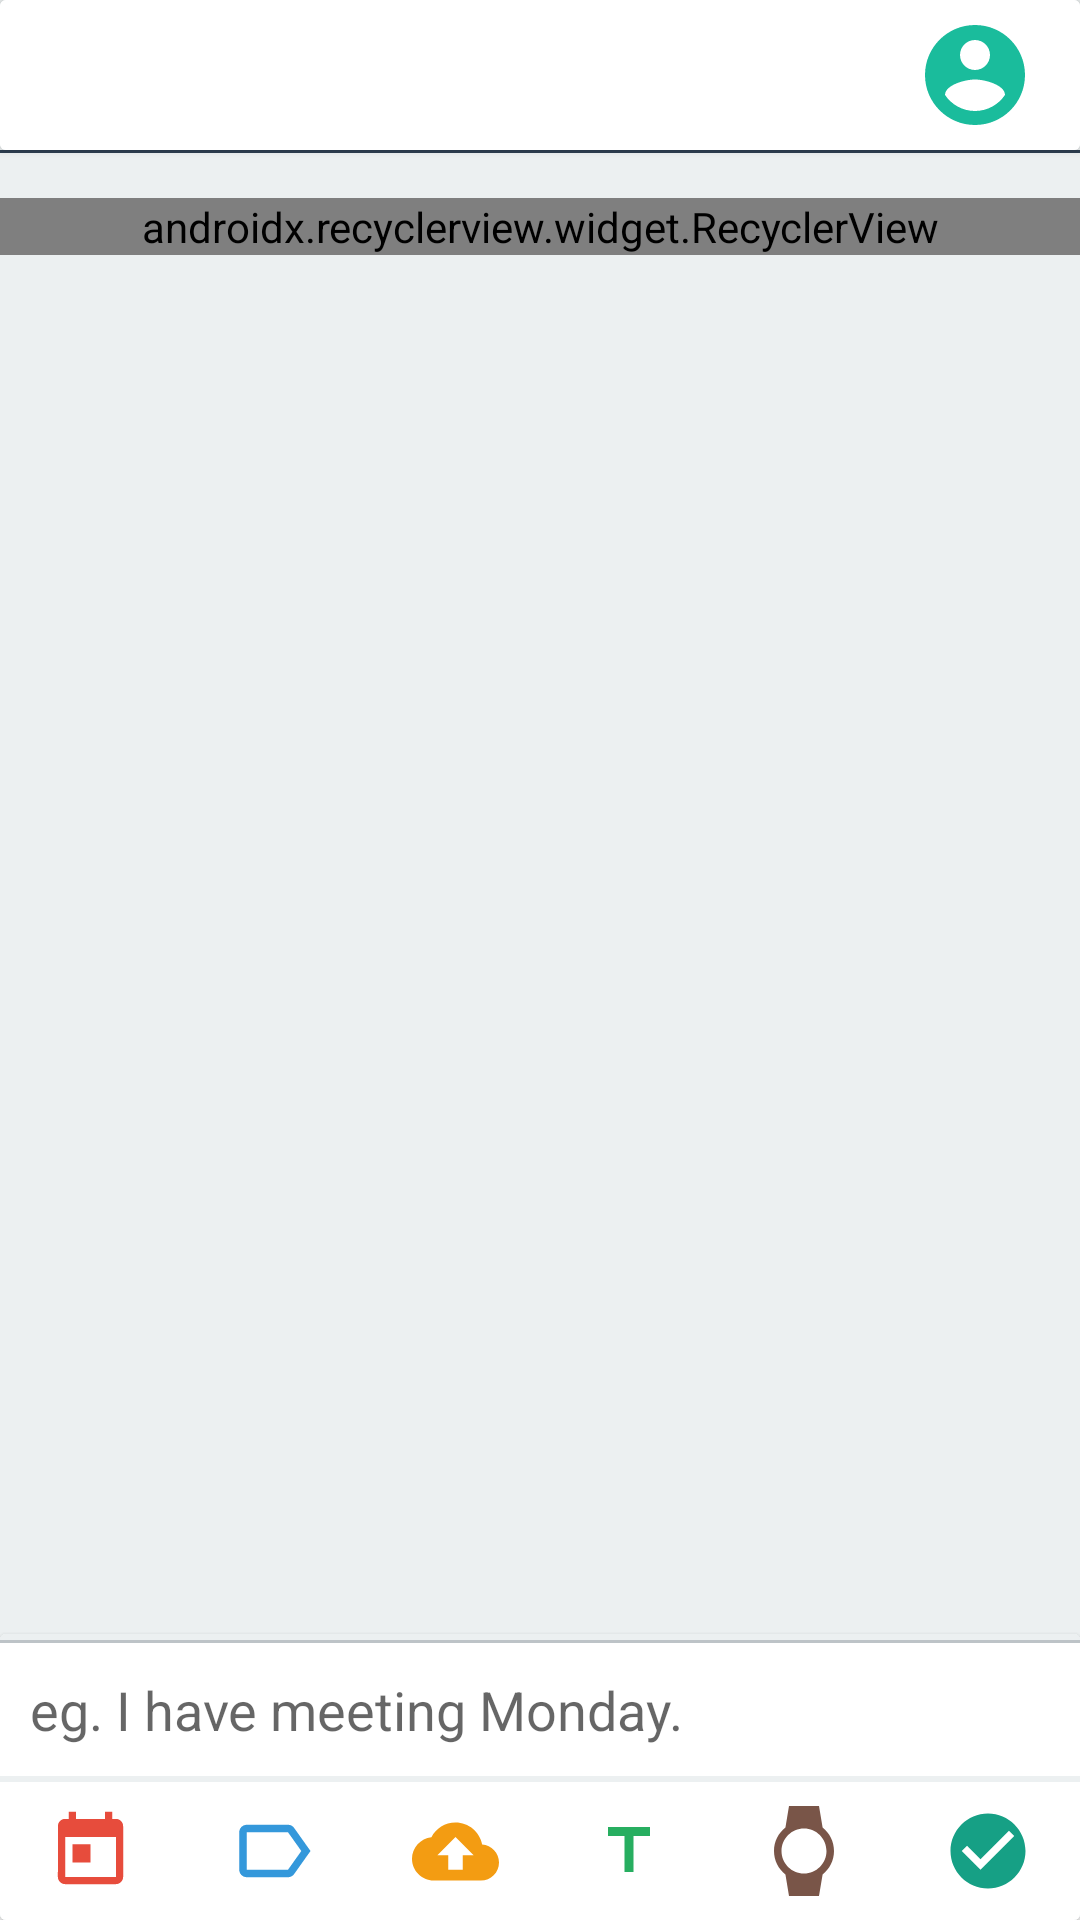

Android layout source for this screen:
<!-- AndroidManifest.xml: application theme AppTheme -->
<!-- res/layout/activity_eventnew.xml -->
<?xml version="1.0" encoding="utf-8"?>
<RelativeLayout xmlns:android="http://schemas.android.com/apk/res/android"
    xmlns:app="http://schemas.android.com/apk/res-auto"
    android:layout_width="match_parent"
    android:layout_height="match_parent">

    <LinearLayout
        android:id="@+id/main_posting"
        android:layout_width="match_parent"
        android:layout_height="match_parent"
        android:layout_marginBottom="50dp"
        android:background="@color/clouds"
        android:gravity="fill_vertical"
        android:orientation="vertical">

        <android.support.v7.widget.CardView
            android:layout_width="match_parent"
            android:layout_height="wrap_content"
            android:elevation="5dp">

            <RelativeLayout
                android:layout_width="match_parent"
                android:layout_height="wrap_content"
                android:background="@color/white"
                android:orientation="horizontal">

                <TextView
                    android:id="@+id/title_text"
                    android:layout_width="wrap_content"
                    android:layout_height="wrap_content"
                    android:layout_alignParentLeft="true"
                    android:layout_centerVertical="true"
                    android:layout_margin="5dp"
                    android:maxLines="1"
                    android:paddingBottom="@dimen/textpadding_small"
                    android:paddingLeft="@dimen/textpadding_normal"
                    android:paddingRight="@dimen/textpadding_normal"
                    android:paddingTop="@dimen/textpadding_small"
                    android:textColor="@color/white"
                    android:background="@drawable/rounded_textview"
                    android:textSize="16dp"
                    android:drawablePadding="5dp"
                    android:drawableRight="@drawable/ic_clear"
                    android:textStyle="bold"
                    android:visibility="gone"/>


                <ImageView
                    android:id="@+id/postProfile"
                    android:layout_width="50dp"
                    android:layout_height="40dp"
                    android:layout_alignParentRight="true"
                    android:layout_marginBottom="5dp"
                    android:layout_marginRight="10dp"
                    android:layout_marginTop="5dp"
                    android:src="@drawable/ic_account" />

            </RelativeLayout>
        </android.support.v7.widget.CardView>

        <ImageView
            android:layout_width="match_parent"
            android:layout_height="1dp"
            android:background="@color/midnightblue" />

        <ScrollView
            android:layout_width="match_parent"
            android:layout_height="fill_parent">

            <LinearLayout
                android:id="@+id/posting_layout"
                android:layout_width="match_parent"
                android:layout_height="wrap_content"
                android:orientation="vertical">

                <android.support.v7.widget.RecyclerView
                    android:id="@+id/img_recycler"
                    android:layout_width="match_parent"
                    android:layout_height="match_parent"
                    android:layout_marginTop="15dp"
                    app:layoutManager="android.support.v7.widget.LinearLayoutManager" />

            </LinearLayout>
        </ScrollView>
    </LinearLayout>

    <android.support.v7.widget.CardView
        android:layout_width="match_parent"
        android:layout_height="wrap_content"

        android:layout_alignParentBottom="true"
        android:elevation="5dp">

        <LinearLayout
            android:id="@+id/boxLayout"
            android:layout_width="match_parent"
            android:layout_height="wrap_content"
            android:background="@color/clouds"
            android:orientation="vertical">

            <ImageView
                android:layout_width="match_parent"
                android:layout_height="2dp"
                android:src="@color/clouds" />

            <LinearLayout
                android:layout_width="match_parent"
                android:layout_height="wrap_content"
                android:background="@color/white"
                android:orientation="vertical">

                <LinearLayout
                    android:id="@+id/tag_layout"
                    android:layout_width="match_parent"
                    android:layout_height="wrap_content"
                    android:orientation="horizontal">

                    <TextView
                        android:id="@+id/date_text"
                        android:layout_width="wrap_content"
                        android:layout_height="wrap_content"
                        android:layout_margin="5dp"
                        android:background="@drawable/rounded_textview"
                        android:paddingBottom="5dp"
                        android:paddingLeft="10dp"
                        android:paddingRight="10dp"
                        android:paddingTop="5dp"
                        android:drawablePadding="5dp"
                        android:drawableRight="@drawable/ic_clear"
                        android:textColor="@color/white"
                        android:visibility="gone" />

                    <TextView
                        android:id="@+id/label_text"
                        android:layout_width="wrap_content"
                        android:layout_height="wrap_content"
                        android:layout_margin="5dp"
                        android:background="@drawable/rounded_textview"
                        android:paddingBottom="5dp"
                        android:paddingLeft="10dp"
                        android:paddingRight="10dp"
                        android:paddingTop="5dp"
                        android:textColor="@color/white"
                        android:drawablePadding="5dp"
                        android:drawableRight="@drawable/ic_clear"
                        android:visibility="gone" />


                </LinearLayout>
                <TextView
                    android:id="@+id/time_text"
                    android:layout_width="wrap_content"
                    android:layout_height="wrap_content"
                    android:layout_margin="5dp"
                    android:background="@drawable/rounded_textview"
                    android:paddingBottom="5dp"
                    android:paddingLeft="10dp"
                    android:paddingRight="10dp"
                    android:paddingTop="5dp"
                    android:textColor="@color/white"
                    android:drawablePadding="5dp"
                    android:drawableRight="@drawable/ic_clear"
                    android:visibility="gone" />
                <TextView
                    android:layout_width="match_parent"
                    android:layout_height="1dp"
                    android:background="@color/silver" />

                <EditText
                    android:id="@+id/postEdit"
                    android:layout_width="match_parent"
                    android:layout_height="wrap_content"
                    android:background="@color/white"
                    android:hint="eg. I have meeting Monday."
                    android:inputType="text"
                    android:padding="10dp" />
            </LinearLayout>

            <ImageView
                android:layout_width="match_parent"
                android:layout_height="2dp"
                android:src="@color/clouds" />

            <LinearLayout
                android:layout_width="match_parent"
                android:layout_height="wrap_content"

                android:background="@color/clouds"
                android:orientation="horizontal"
                android:weightSum="6">

                <ImageButton
                    android:id="@+id/date_range"
                    android:layout_width="wrap_content"
                    android:layout_height="match_parent"
                    android:layout_weight="1"
                    android:background="@color/white"
                    android:padding="@dimen/textpadding_normal"
                    android:src="@drawable/ic_date" />

                <ImageButton
                    android:id="@+id/priority_label"
                    android:layout_width="wrap_content"
                    android:layout_height="match_parent"
                    android:layout_weight="1"
                    android:background="@color/white"
                    android:padding="@dimen/textpadding_normal"
                    android:src="@drawable/ic_label" />

                <ImageButton
                    android:id="@+id/file_upload"
                    android:layout_width="wrap_content"
                    android:layout_height="match_parent"
                    android:layout_weight="1"
                    android:background="@color/white"
                    android:padding="@dimen/textpadding_normal"
                    android:src="@drawable/ic_cloud_upload" />

                <ImageButton
                    android:id="@+id/title_pick"
                    android:layout_width="wrap_content"
                    android:layout_height="match_parent"
                    android:layout_weight="1"
                    android:background="@color/white"
                    android:padding="@dimen/textpadding_normal"
                    android:src="@drawable/ic_title" />

                <ImageButton
                    android:id="@+id/time_pick"
                    android:layout_width="wrap_content"
                    android:layout_height="match_parent"
                    android:layout_weight="1"
                    android:background="@color/white"
                    android:padding="@dimen/textpadding_normal"
                    android:src="@drawable/ic_watch" />

                <ImageButton
                    android:id="@+id/confirm_btn"
                    android:layout_width="wrap_content"
                    android:layout_height="match_parent"
                    android:layout_weight="1"
                    android:background="@color/white"
                    android:padding="@dimen/textpadding_normal"
                    android:src="@drawable/ic_true" />
            </LinearLayout>

        </LinearLayout>
    </android.support.v7.widget.CardView>

</RelativeLayout>
<!-- resources referenced by this layout -->
<resources>
  <color name="clouds">#ecf0f1</color>
  <color name="midnightblue">#2c3e50</color>
  <color name="silver">#bdc3c7</color>
  <color name="white">#ffffff</color>
  <dimen name="textpadding_normal">8dp</dimen>
  <dimen name="textpadding_small">3dp</dimen>
  <!-- drawable ic_cloud_upload (drawable) -->
  <vector xmlns:android="http://schemas.android.com/apk/res/android"
          android:width="29dp"
          android:height="29dp"
          android:viewportWidth="24.0"
          android:viewportHeight="24.0">
      <path
          android:fillColor="#f39c12"
          android:pathData="M19.35,10.04C18.67,6.59 15.64,4 12,4 9.11,4 6.6,5.64 5.35,8.04 2.34,8.36 0,10.91 0,14c0,3.31 2.69,6 6,6h13c2.76,0 5,-2.24 5,-5 0,-2.64 -2.05,-4.78 -4.65,-4.96zM14,13v4h-4v-4H7l5,-5 5,5h-3z"/>
  </vector>
  <!-- drawable ic_date (drawable) -->
  <vector xmlns:android="http://schemas.android.com/apk/res/android"
          android:width="29dp"
          android:height="29dp"
          android:viewportWidth="24.0"
          android:viewportHeight="24.0">
      <path
          android:fillColor="#e74c3c"
          android:pathData="M19,3h-1L18,1h-2v2L8,3L8,1L6,1v2L5,3c-1.11,0 -1.99,0.9 -1.99,2L3,19c0,1.1 0.89,2 2,2h14c1.1,0 2,-0.9 2,-2L21,5c0,-1.1 -0.9,-2 -2,-2zM19,19L5,19L5,8h14v11zM7,10h5v5L7,15z"/>
  </vector>
  <!-- drawable ic_label (drawable) -->
  <vector xmlns:android="http://schemas.android.com/apk/res/android"
      android:width="30dp"
      android:height="30dp"
      android:viewportWidth="24.0"
      android:viewportHeight="24.0">
      <path
          android:fillColor="#3498db"
          android:pathData="M17.63,5.84C17.27,5.33 16.67,5 16,5L5,5.01C3.9,5.01 3,5.9 3,7v10c0,1.1 0.9,1.99 2,1.99L16,19c0.67,0 1.27,-0.33 1.63,-0.84L22,12l-4.37,-6.16zM16,17H5V7h11l3.55,5L16,17z"/>
  </vector>
  <!-- drawable ic_title (drawable) -->
  <vector xmlns:android="http://schemas.android.com/apk/res/android"
          android:width="24dp"
          android:height="24dp"
          android:viewportWidth="24.0"
          android:viewportHeight="24.0">
      <path
          android:fillColor="#27ae60"
          android:pathData="M5,4v3h5.5v12h3V7H19V4z"/>
  </vector>
  <!-- drawable ic_true (drawable) -->
  <vector xmlns:android="http://schemas.android.com/apk/res/android"
          android:width="30dp"
          android:height="30dp"
          android:viewportWidth="24.0"
          android:viewportHeight="24.0">
      <path
          android:fillColor="#16a085"
          android:pathData="M12,2C6.48,2 2,6.48 2,12s4.48,10 10,10 10,-4.48 10,-10S17.52,2 12,2zM10,17l-5,-5 1.41,-1.41L10,14.17l7.59,-7.59L19,8l-9,9z"/>
  </vector>
  <!-- drawable ic_watch (drawable) -->
  <vector xmlns:android="http://schemas.android.com/apk/res/android"
          android:width="30dp"
          android:height="30dp"
          android:viewportWidth="24.0"
          android:viewportHeight="24.0">
      <path
          android:fillColor="#795548"
          android:pathData="M20,12c0,-2.54 -1.19,-4.81 -3.04,-6.27L16,0H8l-0.95,5.73C5.19,7.19 4,9.45 4,12s1.19,4.81 3.05,6.27L8,24h8l0.96,-5.73C18.81,16.81 20,14.54 20,12zM6,12c0,-3.31 2.69,-6 6,-6s6,2.69 6,6 -2.69,6 -6,6 -6,-2.69 -6,-6z"/>
  </vector>
  <!-- drawable rounded_textview (drawable) -->
  <?xml version="1.0" encoding="utf-8"?>
  <shape xmlns:android="http://schemas.android.com/apk/res/android"
      android:shape="rectangle">
      <corners android:radius="10dp" />
      <stroke android:width="1dp" android:color="#fff" />
      <solid android:color="#1abc9c" />
  </shape>
  <style name="AppTheme" parent="Theme.AppCompat.Light.DarkActionBar">
          
          <item name="colorPrimary">@color/colorPrimary</item>
          <item name="colorPrimaryDark">@color/colorPrimaryDark</item>
          <item name="colorAccent">@color/colorAccent</item>
          <item name="windowActionBar">false</item>
          <item name="windowNoTitle">true</item>
      </style>
  <color name="colorPrimary">#2c3e50</color>
  <color name="colorPrimaryDark">#2c3e50</color>
  <color name="colorAccent">#FF4081</color>
</resources>
